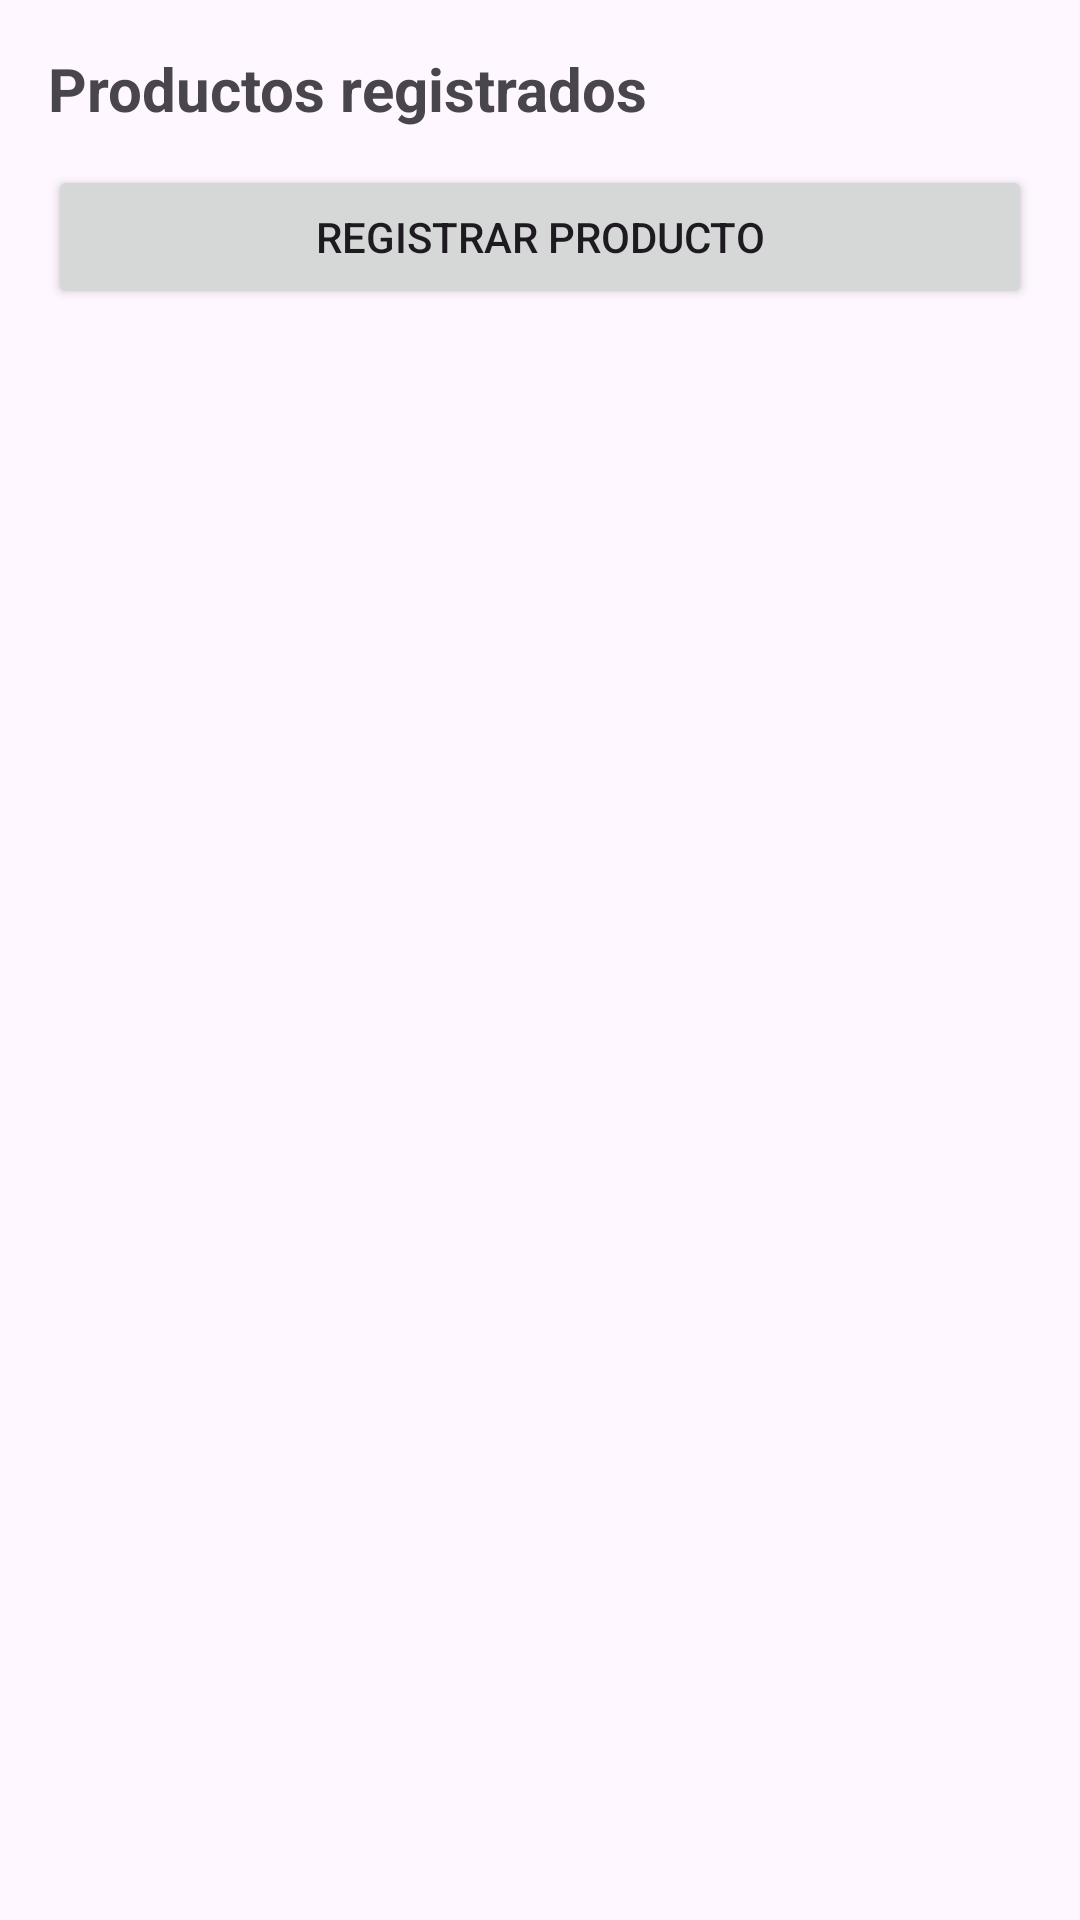

Produce the Android XML layout that renders to this screen, including the resource entries it uses.
<!-- AndroidManifest.xml: application theme Theme.Abarrotes -->
<!-- res/layout/fragment_productos.xml -->
<?xml version="1.0" encoding="utf-8"?>
<LinearLayout xmlns:android="http://schemas.android.com/apk/res/android"
    android:layout_width="match_parent"
    android:layout_height="match_parent"
    android:orientation="vertical"
    android:padding="16dp">

    <TextView
        android:id="@+id/tvTituloProductos"
        android:layout_width="match_parent"
        android:layout_height="wrap_content"
        android:text="Productos registrados"
        android:textSize="20sp"
        android:textStyle="bold"
        android:layout_marginBottom="12dp" />

    <Button
        android:id="@+id/btnIrRegistrarProducto"
        android:layout_width="match_parent"
        android:layout_height="wrap_content"
        android:text="Registrar producto"
        android:layout_marginBottom="12dp" />

    <androidx.recyclerview.widget.RecyclerView
        android:id="@+id/rvProductos"
        android:layout_width="match_parent"
        android:layout_height="match_parent" />

</LinearLayout>
<!-- resources referenced by this layout -->
<resources>
  <style name="Theme.Abarrotes" parent="Base.Theme.Abarrotes" />
  <style name="Base.Theme.Abarrotes" parent="Theme.Material3.DayNight.NoActionBar">
          
          
      </style>
</resources>
